The GitHub repository Luki26-png/mango-leaf-classifier contains a labelled image folder "split_cnn_dataset" with 3 categories: apel mango, dodol mango, harum manis mango. Examples follow, each with its label.

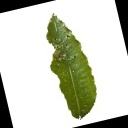
Label: dodol mango

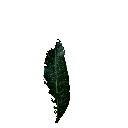
Label: apel mango

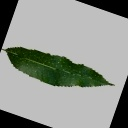
Label: harum manis mango

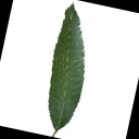
Label: harum manis mango

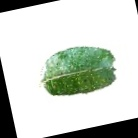
Label: apel mango

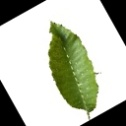
Label: dodol mango
